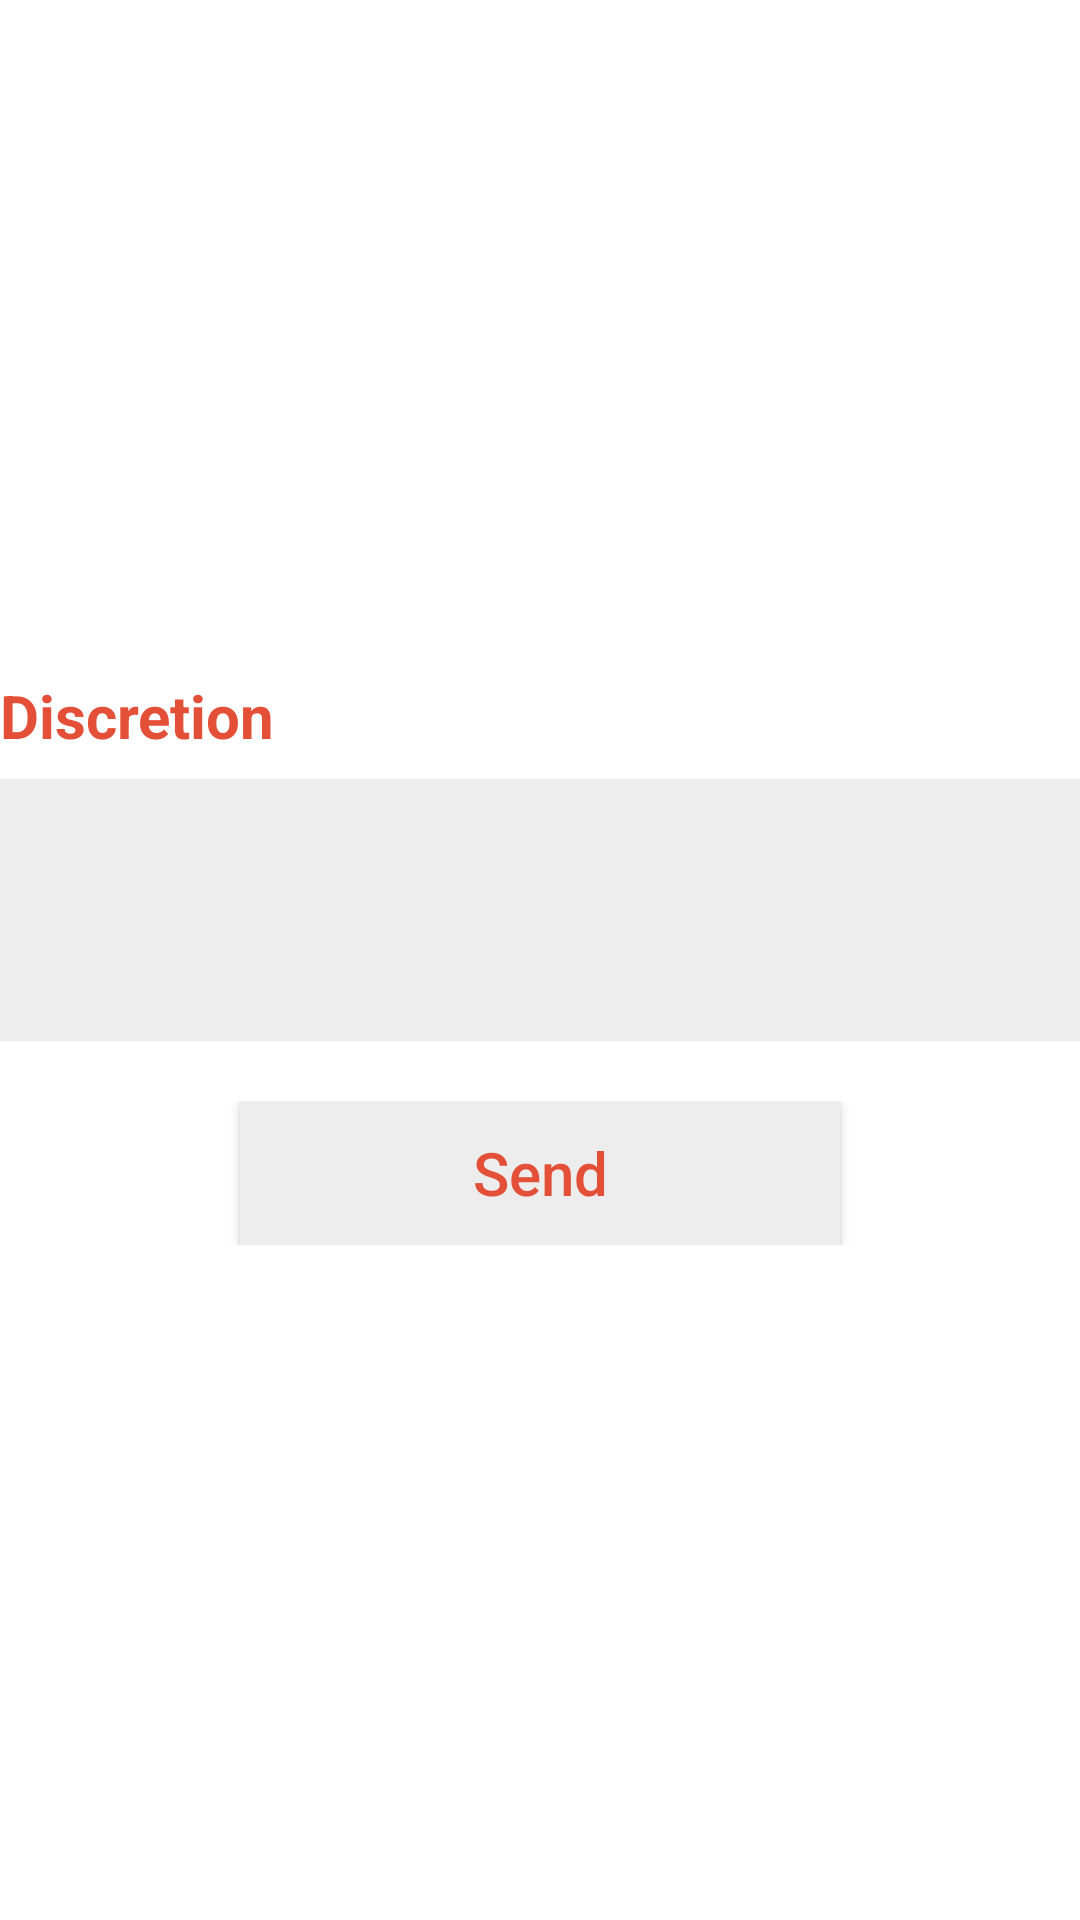

Produce the Android XML layout that renders to this screen, including the resource entries it uses.
<!-- AndroidManifest.xml: application theme AppTheme -->
<!-- res/layout/make_money_noti.xml -->
<?xml version="1.0" encoding="utf-8"?>
<LinearLayout xmlns:android="http://schemas.android.com/apk/res/android"
    android:orientation="vertical" android:layout_width="match_parent"
    android:layout_height="match_parent"
    android:layout_margin="@dimen/activity_horizontal_margin"
    android:theme="@style/Widget.AppCompat.ActionBar"
    android:background="#fff">

    <TextView
        android:layout_width="wrap_content"
        android:layout_height="wrap_content"
        android:textColor="@color/colorPrimary"
        android:text="@string/Discretion"
        android:textStyle="bold"
        android:layout_marginBottom="7.5dp"
        android:textSize="20sp"/>
    <EditText
        android:layout_width="match_parent"
        android:layout_height="wrap_content"
        android:background="@color/colorgray"
        android:inputType="textMultiLine"
        android:paddingLeft="7.5dp"
        android:textColor="@color/colorPrimary"
        android:minLines="4"
        android:id="@+id/moneycon"
        android:lines="15"
        android:scrollbars="vertical|horizontal"
        />
    <RelativeLayout
        android:layout_width="match_parent"
        android:layout_height="wrap_content"
        android:textAlignment="center"
        android:layout_marginTop="20dp">
        <Button
            android:layout_width="200dp"
            android:layout_height="wrap_content"
            android:text="@string/send"
            android:layout_centerHorizontal="true"
            android:textSize="20sp"
            android:textColor="@color/colorPrimary"
            android:id="@+id/moneypost"
            android:textAllCaps="false"
            android:background="#EDEDED"
            android:layout_marginRight="5dp"/>
    </RelativeLayout>
</LinearLayout>
<!-- resources referenced by this layout -->
<resources>
  <color name="colorPrimary">#E44F38</color>
  <color name="colorgray">#EDEDED</color>
  <string name="Discretion">Discretion</string>
  <string name="send">Send</string>
  <style name="AppTheme" parent="Theme.AppCompat.Light.NoActionBar">
          
          <item name="colorPrimary">@color/colorPrimary</item>
          <item name="colorPrimaryDark">@color/colorPrimaryDark</item>
          <item name="colorAccent">@color/colorAccent</item>
          <item name="windowActionBar">false</item>
          <item name="windowNoTitle">true</item>
      </style>
  <color name="colorPrimaryDark">#fafafa</color>
  <color name="colorAccent">#333</color>
</resources>
